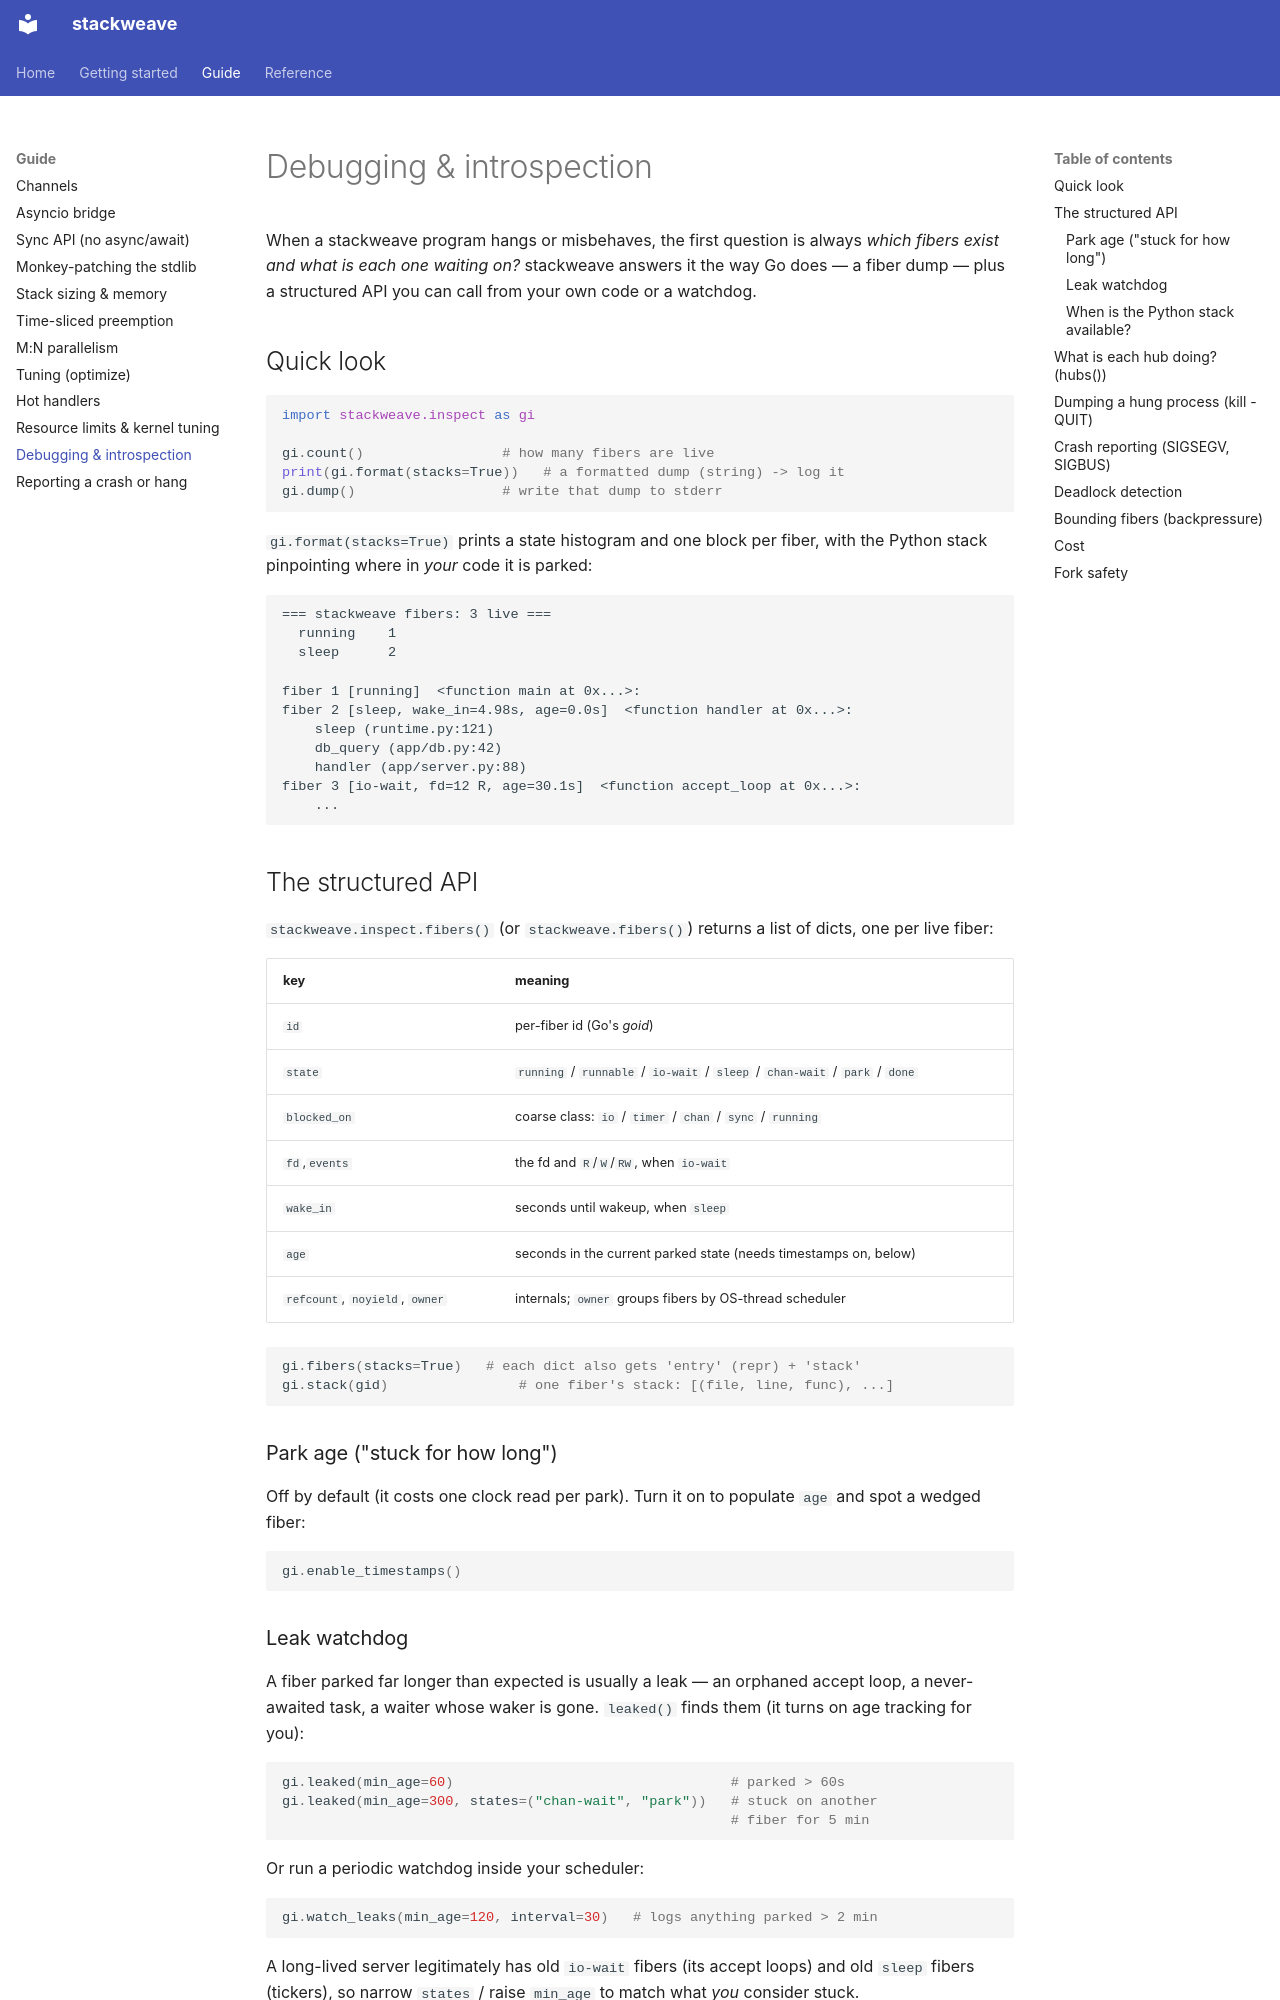

repository: johng/stackweave · page: debugging/index.html · generator: mkdocs

# Debugging & introspection

When a stackweave program hangs or misbehaves, the first question is always
*which fibers exist and what is each one waiting on?*  stackweave answers it
the way Go does — a fiber dump — plus a structured API you can call
from your own code or a watchdog.

## Quick look

```python
import stackweave.inspect as gi

gi.count()                 # how many fibers are live
print(gi.format(stacks=True))   # a formatted dump (string) -> log it
gi.dump()                  # write that dump to stderr
```

`gi.format(stacks=True)` prints a state histogram and one block per
fiber, with the Python stack pinpointing where in *your* code it is
parked:

```
=== stackweave fibers: 3 live ===
  running    1
  sleep      2

fiber 1 [running]  <function main at 0x...>:
fiber 2 [sleep, wake_in=4.98s, age=0.0s]  <function handler at 0x...>:
    sleep (runtime.py:121)
    db_query (app/db.py:42)
    handler (app/server.py:88)
fiber 3 [io-wait, fd=12 R, age=30.1s]  <function accept_loop at 0x...>:
    ...
```

## The structured API

`stackweave.inspect.fibers()` (or `stackweave.fibers()`) returns a list of
dicts, one per live fiber:

| key          | meaning |
|--------------|---------|
| `id`         | per-fiber id (Go's *goid*) |
| `state`      | `running` / `runnable` / `io-wait` / `sleep` / `chan-wait` / `park` / `done` |
| `blocked_on` | coarse class: `io` / `timer` / `chan` / `sync` / `running` |
| `fd`,`events`| the fd and `R`/`W`/`RW`, when `io-wait` |
| `wake_in`    | seconds until wakeup, when `sleep` |
| `age`        | seconds in the current parked state (needs timestamps on, below) |
| `refcount`, `noyield`, `owner` | internals; `owner` groups fibers by OS-thread scheduler |

```python
gi.fibers(stacks=True)   # each dict also gets 'entry' (repr) + 'stack'
gi.stack(gid)                # one fiber's stack: [(file, line, func), ...]
```

### Park age ("stuck for how long")

Off by default (it costs one clock read per park).  Turn it on to populate
`age` and spot a wedged fiber:

```python
gi.enable_timestamps()
```

### Leak watchdog

A fiber parked far longer than expected is usually a leak — an orphaned
accept loop, a never-awaited task, a waiter whose waker is gone.  `leaked()`
finds them (it turns on age tracking for you):

```python
gi.leaked(min_age=60)                                  # parked > 60s
gi.leaked(min_age=300, states=("chan-wait", "park"))   # stuck on another
                                                       # fiber for 5 min
```

Or run a periodic watchdog inside your scheduler:

```python
gi.watch_leaks(min_age=120, interval=30)   # logs anything parked > 2 min
```

A long-lived server legitimately has old `io-wait` fibers (its accept
loops) and old `sleep` fibers (tickers), so narrow `states` / raise
`min_age` to match what *you* consider stuck.

### When is the Python stack available?

* **Any parked fiber**, under the single-thread scheduler (`stackweave.aio`)
  and under M:N alike: the full stack is reconstructed (under M:N each fiber
  owns a thread-state that is claimed for the walk).  asyncio Tasks also expose
  their own stack via the stock `Task.get_stack()`; stackweave fills in the *raw*
  fibers (channel ops, the netpoll pump, accept loops) that
  `asyncio.all_tasks()` never sees.
* The **currently-running** fiber has no *saved* stack — use the normal
  `traceback` / `sys._getframe` for your own frames.
